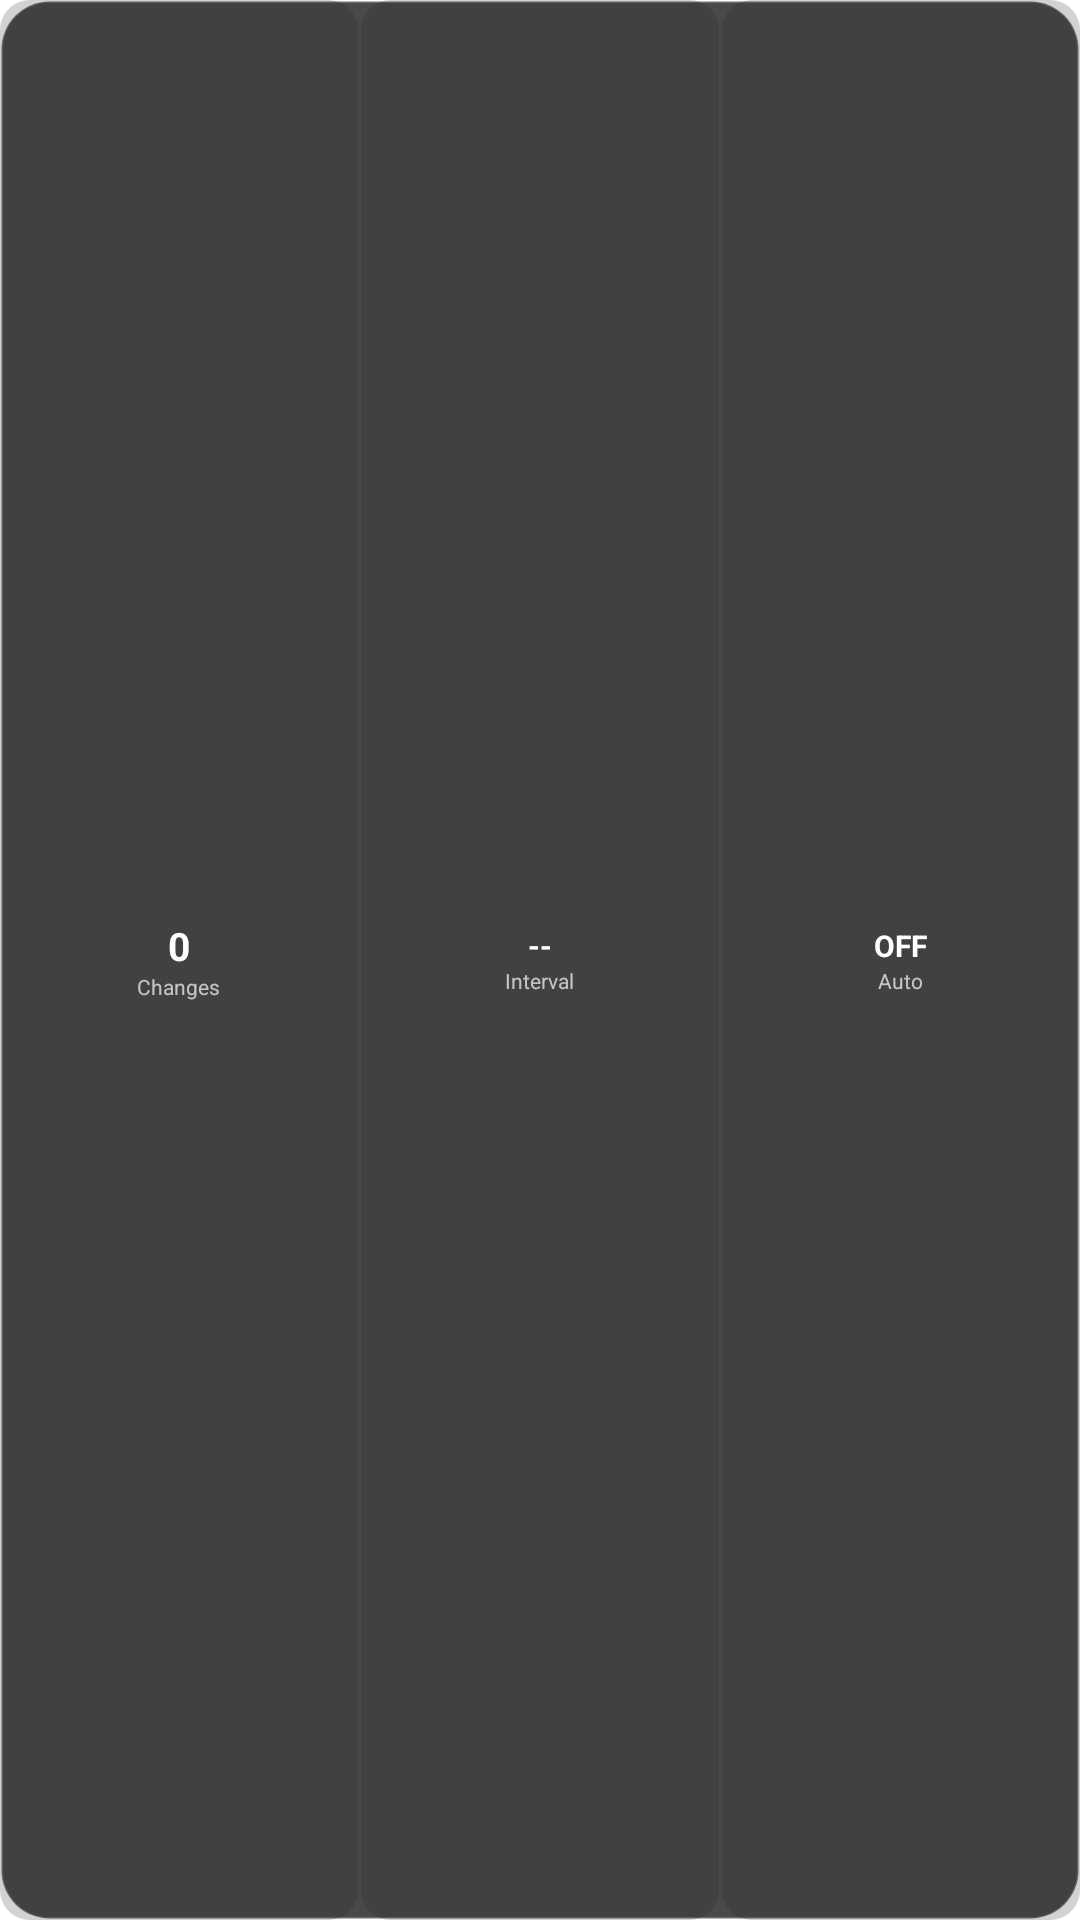

The Android layout XML behind this screen, and the referenced resources:
<!-- AndroidManifest.xml: application theme LaunchTheme -->
<!-- res/layout/widget_stats.xml -->
<?xml version="1.0" encoding="utf-8"?>
<LinearLayout xmlns:android="http://schemas.android.com/apk/res/android"
    android:id="@+id/widget_root"
    android:layout_width="match_parent"
    android:layout_height="match_parent"
    android:orientation="horizontal"
    android:gravity="center"
    android:background="@drawable/widget_bg">

    <LinearLayout
        android:layout_width="0dp"
        android:layout_height="match_parent"
        android:layout_weight="1"
        android:gravity="center"
        android:orientation="vertical"
        android:background="@drawable/widget_card_bg"
        android:layout_marginEnd="1dp">

        <TextView
            android:id="@+id/tv_total_changes"
            android:layout_width="wrap_content"
            android:layout_height="wrap_content"
            android:textColor="#FFFFFF"
            android:textSize="13sp"
            android:textStyle="bold"
            android:text="0" />

        <TextView
            android:layout_width="wrap_content"
            android:layout_height="wrap_content"
            android:textColor="#B0FFFFFF"
            android:textSize="7sp"
            android:text="Changes" />
    </LinearLayout>

    <LinearLayout
        android:layout_width="0dp"
        android:layout_height="match_parent"
        android:layout_weight="1"
        android:gravity="center"
        android:orientation="vertical"
        android:background="@drawable/widget_card_bg"
        android:layout_marginEnd="1dp">

        <TextView
            android:id="@+id/tv_interval"
            android:layout_width="wrap_content"
            android:layout_height="wrap_content"
            android:textColor="#FFFFFF"
            android:textSize="10sp"
            android:textStyle="bold"
            android:text="--" />

        <TextView
            android:layout_width="wrap_content"
            android:layout_height="wrap_content"
            android:textColor="#B0FFFFFF"
            android:textSize="7sp"
            android:text="Interval" />
    </LinearLayout>

    <LinearLayout
        android:layout_width="0dp"
        android:layout_height="match_parent"
        android:layout_weight="1"
        android:gravity="center"
        android:orientation="vertical"
        android:background="@drawable/widget_card_bg">

        <TextView
            android:id="@+id/tv_auto_status"
            android:layout_width="wrap_content"
            android:layout_height="wrap_content"
            android:textColor="#FFFFFF"
            android:textSize="10sp"
            android:textStyle="bold"
            android:text="OFF" />

        <TextView
            android:layout_width="wrap_content"
            android:layout_height="wrap_content"
            android:textColor="#B0FFFFFF"
            android:textSize="7sp"
            android:text="Auto" />
    </LinearLayout>

</LinearLayout>
<!-- resources referenced by this layout -->
<resources>
  <!-- drawable widget_bg (drawable) -->
  <?xml version="1.0" encoding="utf-8"?>
  <shape xmlns:android="http://schemas.android.com/apk/res/android"
      android:shape="rectangle">
      <solid android:color="#CC1C1C1E" />
      <corners android:radius="16dp" />
      <stroke
          android:width="1dp"
          android:color="#33FFFFFF" />
  </shape>
  <!-- drawable widget_card_bg (drawable) -->
  <?xml version="1.0" encoding="utf-8"?>
  <shape xmlns:android="http://schemas.android.com/apk/res/android"
      android:shape="rectangle">
      <solid android:color="#33222222" />
      <corners android:radius="10dp" />
  </shape>
  <style name="LaunchTheme" parent="@android:style/Theme.Light.NoTitleBar">
          
          <item name="android:windowIsTranslucent">true</item>
          <item name="android:windowBackground">@drawable/launch_background</item>
          <item name="android:windowDisablePreview">true</item>
      </style>
</resources>
